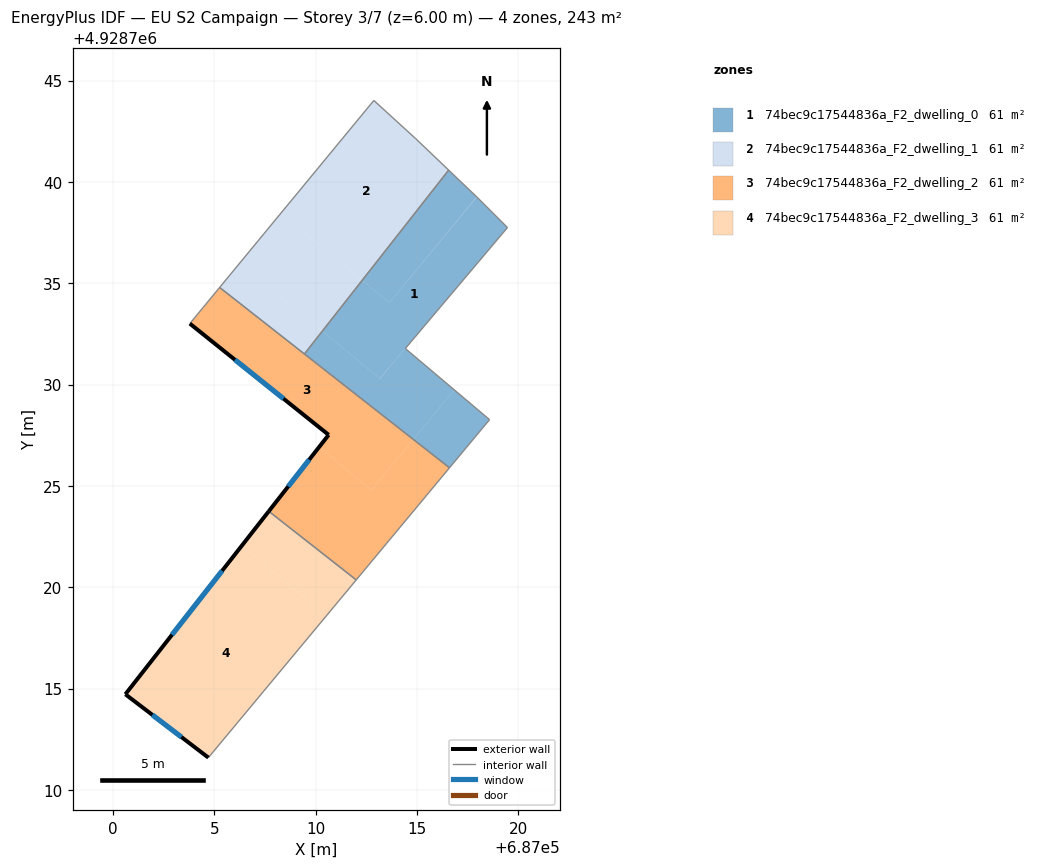
=== STOREY PLAN SPEC (per zone: floor XY polygon, exterior-wall plan segments, windows/doors) ===
zone 1: 74bec9c17544836a_F2_dwelling_0  (60.8 m²)
  floor: (687019.47, 4928737.75) (687013.17, 4928730.30) (687010.34, 4928732.64) (687012.30, 4928735.14) (687013.64, 4928734.04) (687017.95, 4928739.25)
  floor: (687017.95, 4928739.26) (687013.64, 4928734.04) (687012.30, 4928735.14) (687016.57, 4928740.58)
  floor: (687014.43, 4928731.78) (687016.84, 4928729.74) (687014.82, 4928727.29) (687009.45, 4928731.51) (687010.34, 4928732.64) (687013.18, 4928730.29)
  floor: (687019.47, 4928737.75) (687014.43, 4928731.78) (687013.17, 4928730.30)
  floor: (687018.59, 4928728.27) (687016.61, 4928725.89) (687014.82, 4928727.29) (687016.84, 4928729.74)
  interior walls: 7
zone 2: 74bec9c17544836a_F2_dwelling_1  (60.8 m²)
  floor: (687014.93, 4928742.14) (687016.57, 4928740.58) (687012.30, 4928735.14) (687008.29, 4928738.45) (687012.88, 4928744.01)
  floor: (687012.30, 4928735.14) (687010.34, 4928732.64) (687006.26, 4928736.00) (687008.29, 4928738.45)
  floor: (687010.34, 4928732.64) (687009.45, 4928731.51) (687005.27, 4928734.79) (687006.26, 4928736.00)
  interior walls: 5
zone 3: 74bec9c17544836a_F2_dwelling_2  (60.8 m²)
  floor: (687014.82, 4928727.29) (687012.76, 4928724.79) (687010.18, 4928726.92) (687010.65, 4928727.52) (687003.80, 4928733.01) (687005.27, 4928734.79)
  floor: (687016.61, 4928725.89) (687012.01, 4928720.36) (687007.69, 4928723.75) (687010.18, 4928726.92) (687012.76, 4928724.79) (687014.82, 4928727.29)
  exterior wall: (687003.80, 4928733.01) – (687010.65, 4928727.52)  [8.8 m]
    window: (687006.02, 4928731.22) – (687008.42, 4928729.30)  [3.2 m²]
  exterior wall: (687010.65, 4928727.52) – (687007.69, 4928723.75)  [4.8 m]
    window: (687009.69, 4928726.29) – (687008.65, 4928724.97)  [1.8 m²]
  interior walls: 5
zone 4: 74bec9c17544836a_F2_dwelling_3  (60.8 m²)
  floor: (687012.01, 4928720.36) (687010.54, 4928718.59) (687006.36, 4928722.04) (687007.69, 4928723.75)
  floor: (687010.54, 4928718.59) (687004.71, 4928711.59) (687000.62, 4928714.72) (687006.36, 4928722.04)
  exterior wall: (687000.62, 4928714.72) – (687004.71, 4928711.59)  [5.2 m]
    window: (687001.95, 4928713.70) – (687003.38, 4928712.61)  [1.9 m²]
  exterior wall: (687007.69, 4928723.75) – (687000.62, 4928714.72)  [11.5 m]
    window: (687005.39, 4928720.81) – (687002.92, 4928717.65)  [4.2 m²]
  interior walls: 2

=== DERIVED (storey summary) ===
Building: EU S2 Campaign
Storey: 3 of 7  (floor level z = 6.00 m)
Storey gross floor area: 243.3 m²
Zones on this storey: 4
  - 74bec9c17544836a_F2_dwelling_0: floor 60.8 m²
  - 74bec9c17544836a_F2_dwelling_1: floor 60.8 m²
  - 74bec9c17544836a_F2_dwelling_2: floor 60.8 m²; exterior wall 13.6 m (40.7 m²); 2 window(s) 5.0 m²; WWR 12.2%
  - 74bec9c17544836a_F2_dwelling_3: floor 60.8 m²; exterior wall 16.6 m (49.9 m²); 2 window(s) 6.1 m²; WWR 12.2%
Zone adjacency (shared interzone walls):
  - 74bec9c17544836a_F2_dwelling_0 ↔ 74bec9c17544836a_F2_dwelling_1
  - 74bec9c17544836a_F2_dwelling_0 ↔ 74bec9c17544836a_F2_dwelling_2
  - 74bec9c17544836a_F2_dwelling_1 ↔ 74bec9c17544836a_F2_dwelling_2
  - 74bec9c17544836a_F2_dwelling_2 ↔ 74bec9c17544836a_F2_dwelling_3